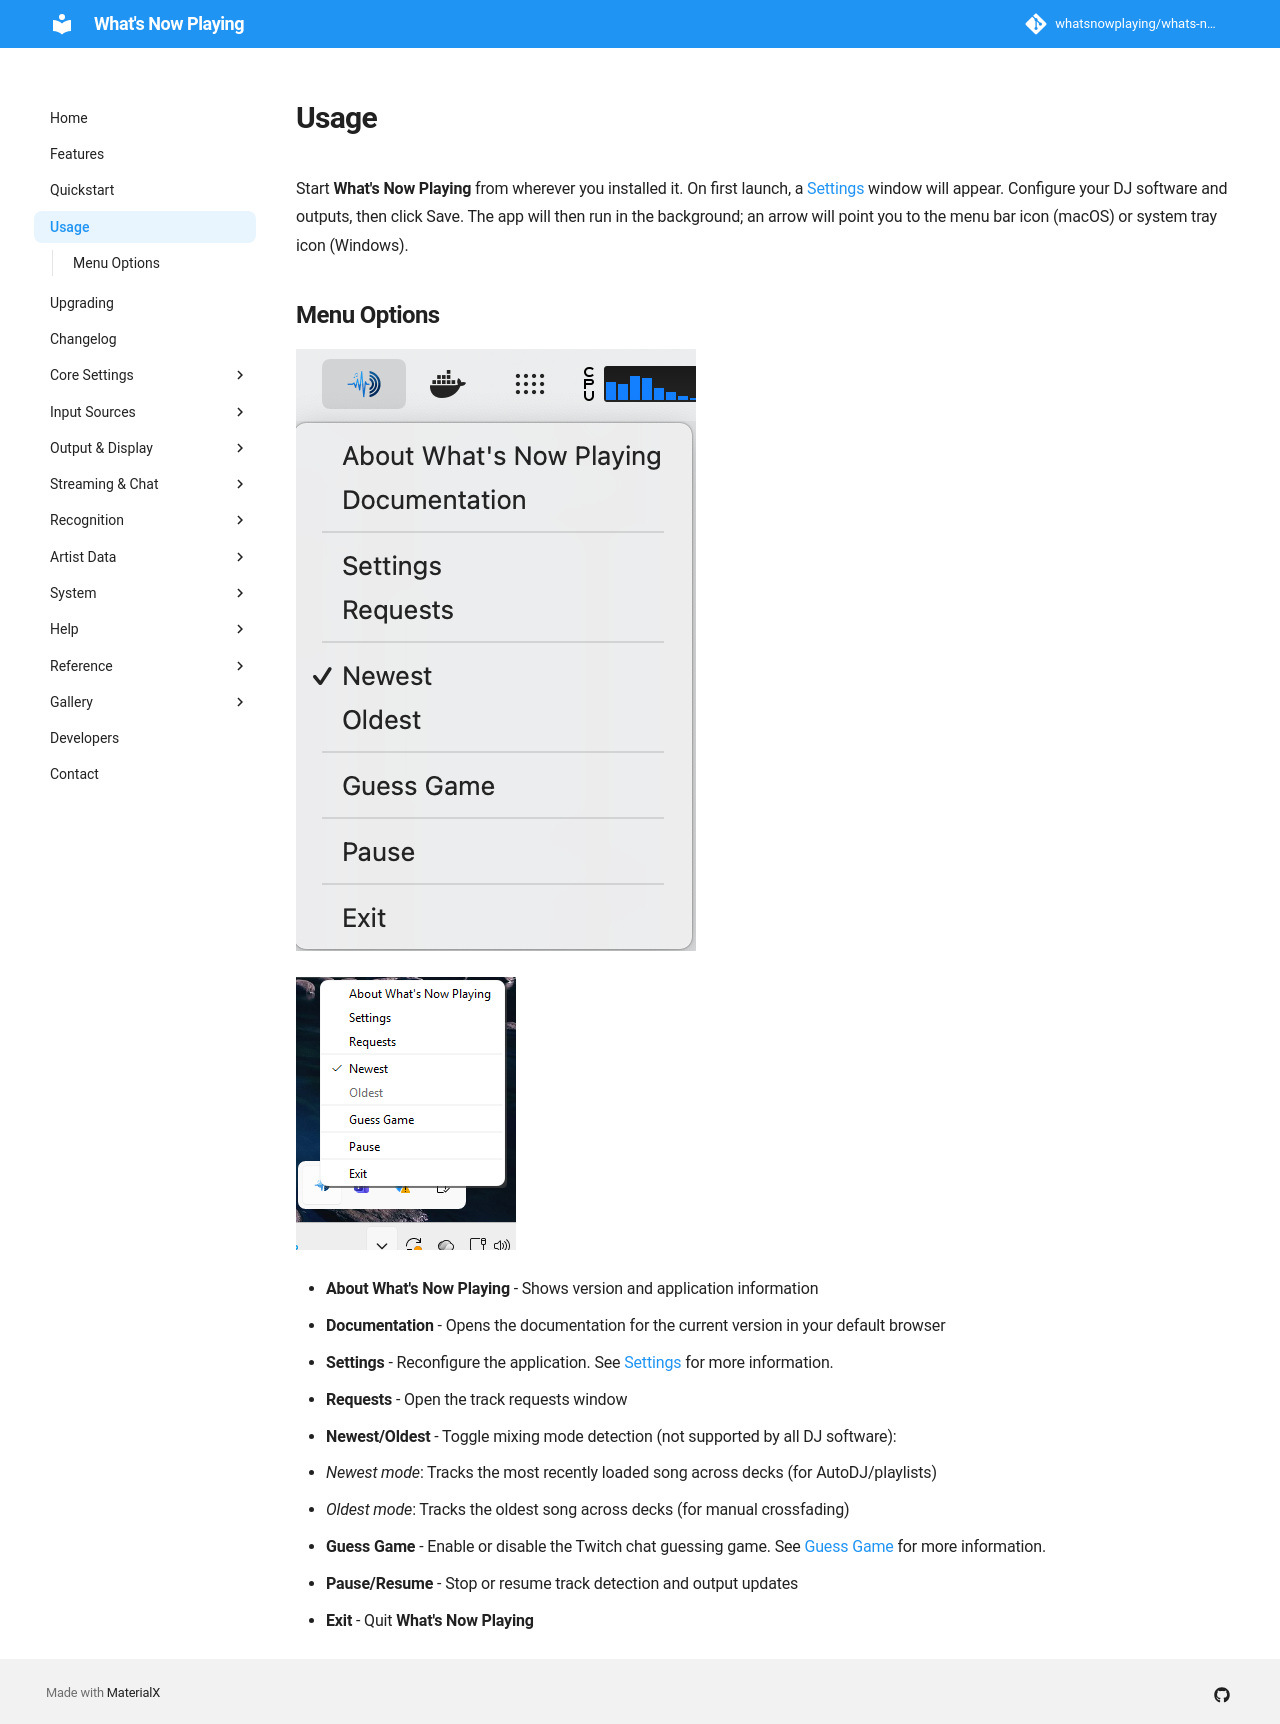

repository: whatsnowplaying/whats-now-playing · page: dev/usage/index.html · generator: mkdocs

# Usage

Start **What's Now Playing** from wherever you installed it. On first launch,
a [Settings](settings/index.md) window will appear. Configure your DJ software
and outputs, then click Save. The app will then run in the background; an arrow
will point you to the menu bar icon (macOS) or system tray icon (Windows).

## Menu Options

[![macOS menu bar menu](images/menu_mac.png)](images/menu_mac.png)

[![Windows system tray menu](images/menu_win.png)](images/menu_win.png)

* **About What's Now Playing** - Shows version and application information
* **Documentation** - Opens the documentation for the current version in your default browser
* **Settings** - Reconfigure the application. See [Settings](settings/index.md) for more information.
* **Requests** - Open the track requests window
* **Newest/Oldest** - Toggle mixing mode detection (not supported by all DJ software):
  * *Newest mode*: Tracks the most recently loaded song across decks (for AutoDJ/playlists)
  * *Oldest mode*: Tracks the oldest song across decks (for manual crossfading)
* **Guess Game** - Enable or disable the Twitch chat guessing game.
  See [Guess Game](output/guessgame.md) for more information.
* **Pause/Resume** - Stop or resume track detection and output updates
* **Exit** - Quit **What's Now Playing**
